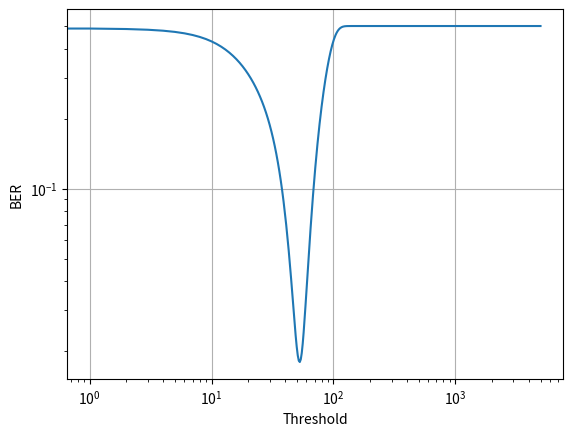

Reproduce this figure in Python.
# Theoretical BER calculation of OOK DBMC transmission, using spherical transparent receiver with single sample and fixed threshold
#! based on Poisson approximation or Gaussian approximation

import numpy as np
import matplotlib.pyplot as plt
from scipy.stats import poisson
from scipy.stats import norm
from scipy.io import savemat

#* parameters
# channel parameter
diffc = 1e-11           # diffusion coefficient in m^2/s
dist  = 3e-6            # distance between Tx and center of Rx
rad   = 1e-6;           # receiver radius in m
# transmission parameters
N     = 5e3             # number of release particles for bit-1
T     = 5e-1            # symbol duration in s
Ts    = dist * dist /6 / diffc # sampling time in s
K     = 1e2             # number of bits
# detection threshold values
thre  = np.arange(0, N+1)
# numerical calculation parameters
L     = 10              # considered channel memory length
met   = 'Gaussian'      # method for BER calculation ['Gaussian' or 'Poisson' (default)]
fname = 'THE_OOK_N5000'   # name of result file

#* observation probabilities
t = np.arange(Ts, K*T+Ts, T)
h = 4/3 * np.pi * np.power(rad, 3) / np.power(4*np.pi*diffc*t, 3/2) * np.exp(-np.power(dist, 2) / (4*diffc*t))

#* BER calculation
BER = np.zeros(thre.size)
factor = 1
for k in range(0, min(int(K), L+1)):
    print(k)
    
    if k == L:
        factor = K - L
    
    # number of states
    STATES = np.power(2, k+1)
    
    for state in range(0, STATES):
        # create bit sequence
        u = np.flip(np.array([int(bit) for bit in np.binary_repr(state, min(k+1, L+1))]))
        
        # get expected number of observations
        ymean = N * sum(u * h[0:u.size])
        
        # evaluate BER
        match met:
            case 'Gaussian':
                if ymean > 0:
                    yvar = N * sum(u * h[0:u.size] * (1 - h[0:u.size]))
                    yprob = norm.cdf(thre, ymean, np.sqrt(yvar))
                else:
                    yprob = np.ones(thre.size)
                
            case _:
                yprob = poisson.cdf(thre, ymean)
                
        if u[0]:
            BER += factor * (yprob) / STATES
        else:
            BER += factor * (1 - yprob) / STATES
        
BER /= K

#* plotting
fig, ax = plt.subplots()
ax.loglog(thre, BER)
ax.set_xlabel('Threshold')
ax.set_ylabel('BER')
ax.grid()
plt.show()

#* saving
savemat(fname+'.mat', {'threshold': thre, 'BER': BER})